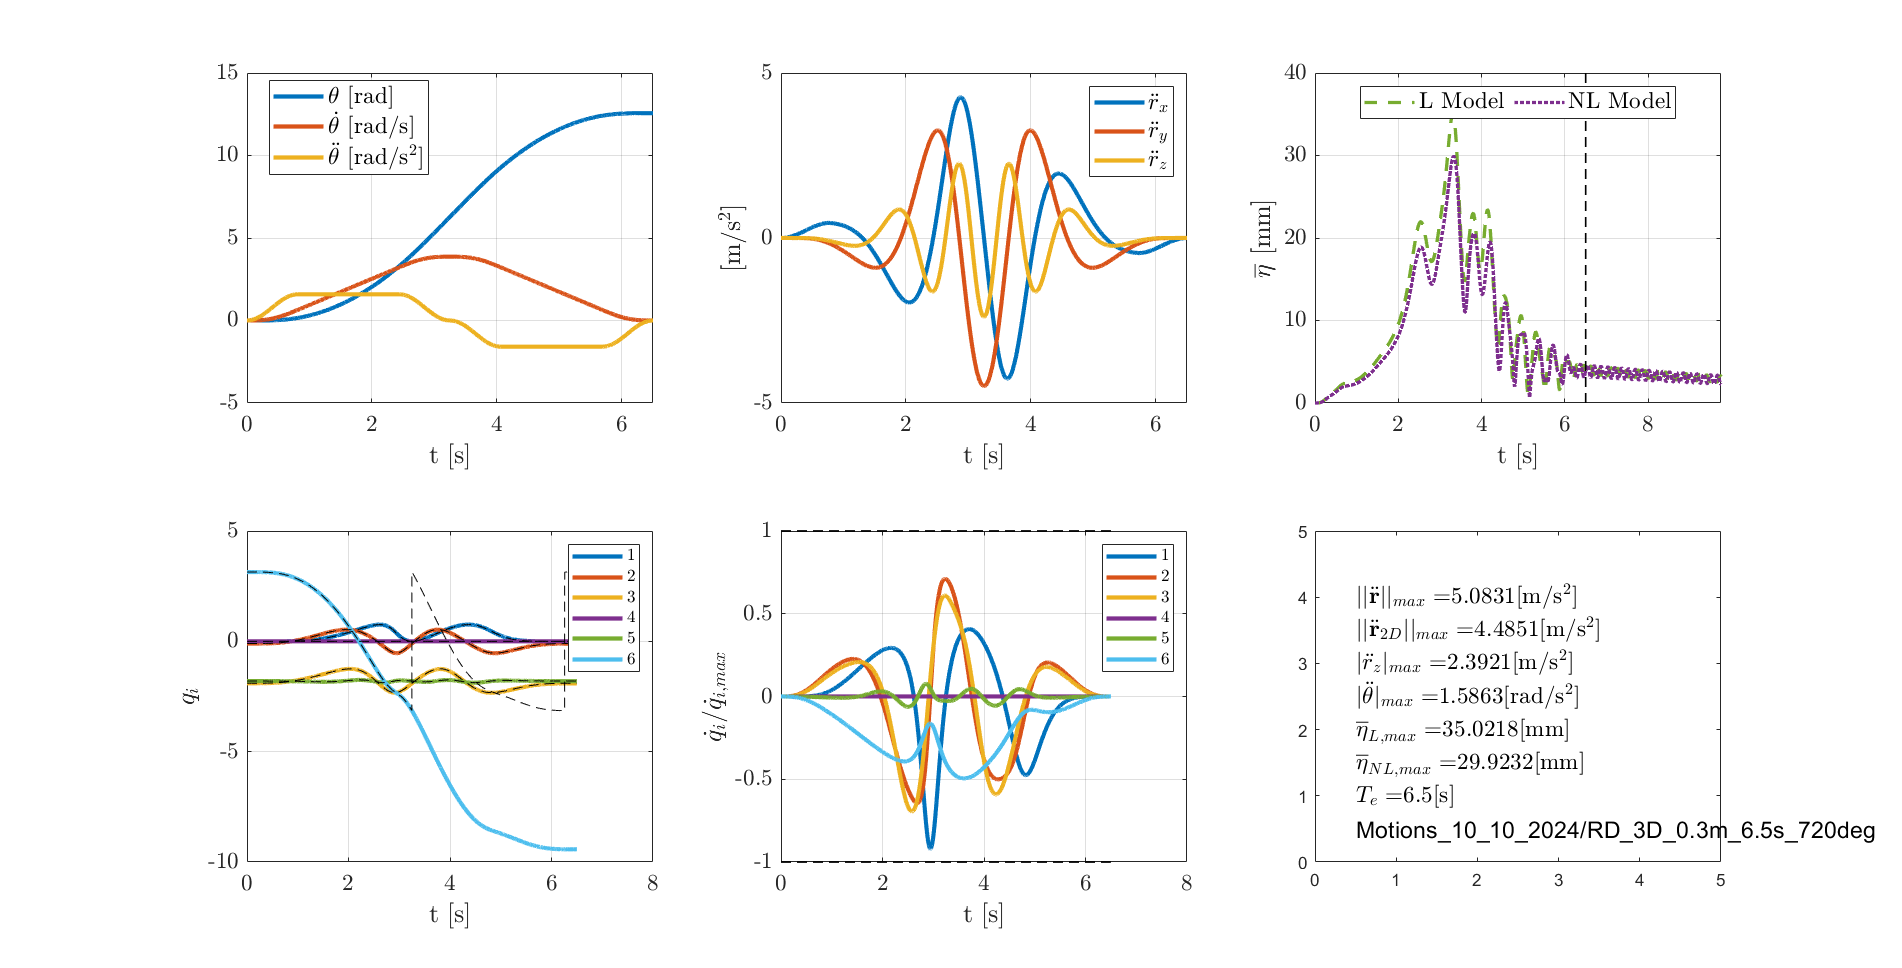

The data file committed next to this chart (first rows):
0; 0; 0; 0; 0; 0; 0; 1
0.002; 0; 0; 0; 0; 0; 0; 1
0.004; 0; 0; 0; 0; 0; 0; 1
0.006; 0; 0; 0; 0; 0; 0; 1
0.008; 0; 0; 0; 0; 0; 0; 1
0.01; 0; 0; 0; 0; 0; 0; 1
0.012; 0; 0; 0; 0; 0; 0; 1
0.014; 0; 0; 0; 0; 0; 0; 1
0.016; 0; 0; 0; 0; 0; 0; 1
0.018; 0; 0; 0; 0; 0; 0; 1
0.02; 0; 0; 0; 0; 0; 0; 1
0.022; 0; 0; 0; 0; 0; 0; 1
0.024; 0; 0; 0; 0; 0; 0; 1
0.026; 0; 0; 0; 0; 0; 0; 1
0.028; 0; 0; 0; 0; 0; 0; 1
0.03; 0; 0; 0; 0; 0; 0; 1
0.032; 0; 0; 0; 0; 0; 0; 1
0.034; 0; 0; 0; 0; 0; 0; 1
0.036; 0; 0; 0; 0; 0; 0; 1
0.038; 0; 0; 0; 0; 0; 0; 1
0.04; 0; 0; 0; 0; 0; 0; 1
0.042; 0; 0; 0; 0; 0; 0; 1
0.044; 0; 0; 0; 0; 0; 0; 1
0.046; 0; 0; 0; 0; 0; 0; 1
0.048; 0; 0; 0; 0; 0; 0; 1
0.05; 0; 0; 0; 0; 0; 0; 1
0.052; 0; 0; 0; 0; 0; 0; 1
0.054; 0; 0; 0; 0; 0; 0; 1
0.056; 0; 0; 0; 0; 0; 0; 1
0.058; 0; 0; 0; 0; 0; 0; 1
0.06; 0; 0; 0; 0; 0; 0; 1
0.062; 0; 0; 0; 0; 0; 0; 1
0.064; 0; 0; 0; 0; 0; 0; 1
0.066; 0; 0; 0; 0; 0; 0; 1
0.068; 0; 0; 0; 0; 0; 0; 1
0.07; 0; 0; 0; 0; 0; 0; 1
0.072; 0; 0; 0; 0; 0; 0; 1
0.074; 0; 0; 0; 0; 0; 0; 1
0.076; 0; 0; 0; 0; 0; 0; 1
0.078; 0; 0; 0; 0; 0; 0; 1
0.08; 0; 0; 0; 0; 0; 0; 1
0.082; 0; 0; 0; 0; 0; 0; 1
0.084; 0; 0; 0; 0; 0; 0; 1
0.086; 0; 0; 0; 0; 0; 0; 1
0.088; 0; 0; 0; 0; 0; 0; 1
0.09; 0; 0; 0; 0; 0; 0; 1
0.092; 0; 0; 0; 0; 0; 0; 1
0.094; 0; 0; 0; 0; 0; 0; 1
0.096; 0; 0; 0; 0; 0; 0; 1
0.098; 0; 0; 0; 0; 0; 0; 1
0.1; 0; 0; 0; 0; 0; 0; 1
0.102; 0; 0; 0; 0; 0; 0; 1
0.104; 0; 0; 0; 0; 0; 0; 1
0.106; 0; 0; 0; 0; 0; 0; 1
0.108; 0; 0; 0; 0; 0; 0; 1
0.11; 0; 0; 0; 0; 0; 0; 1
0.112; 0; 0; 0; 0; 0; 0; 1
0.114; 0; 0; 0; 0; 0; 0; 1
0.116; 0; 0; 0; 0; 0; 0; 1
0.118; 0; 0; 0; 0; 0; 0; 1
0.12; 0; 0; 0; 0; 0; 0; 1
... 3,690 more rows
